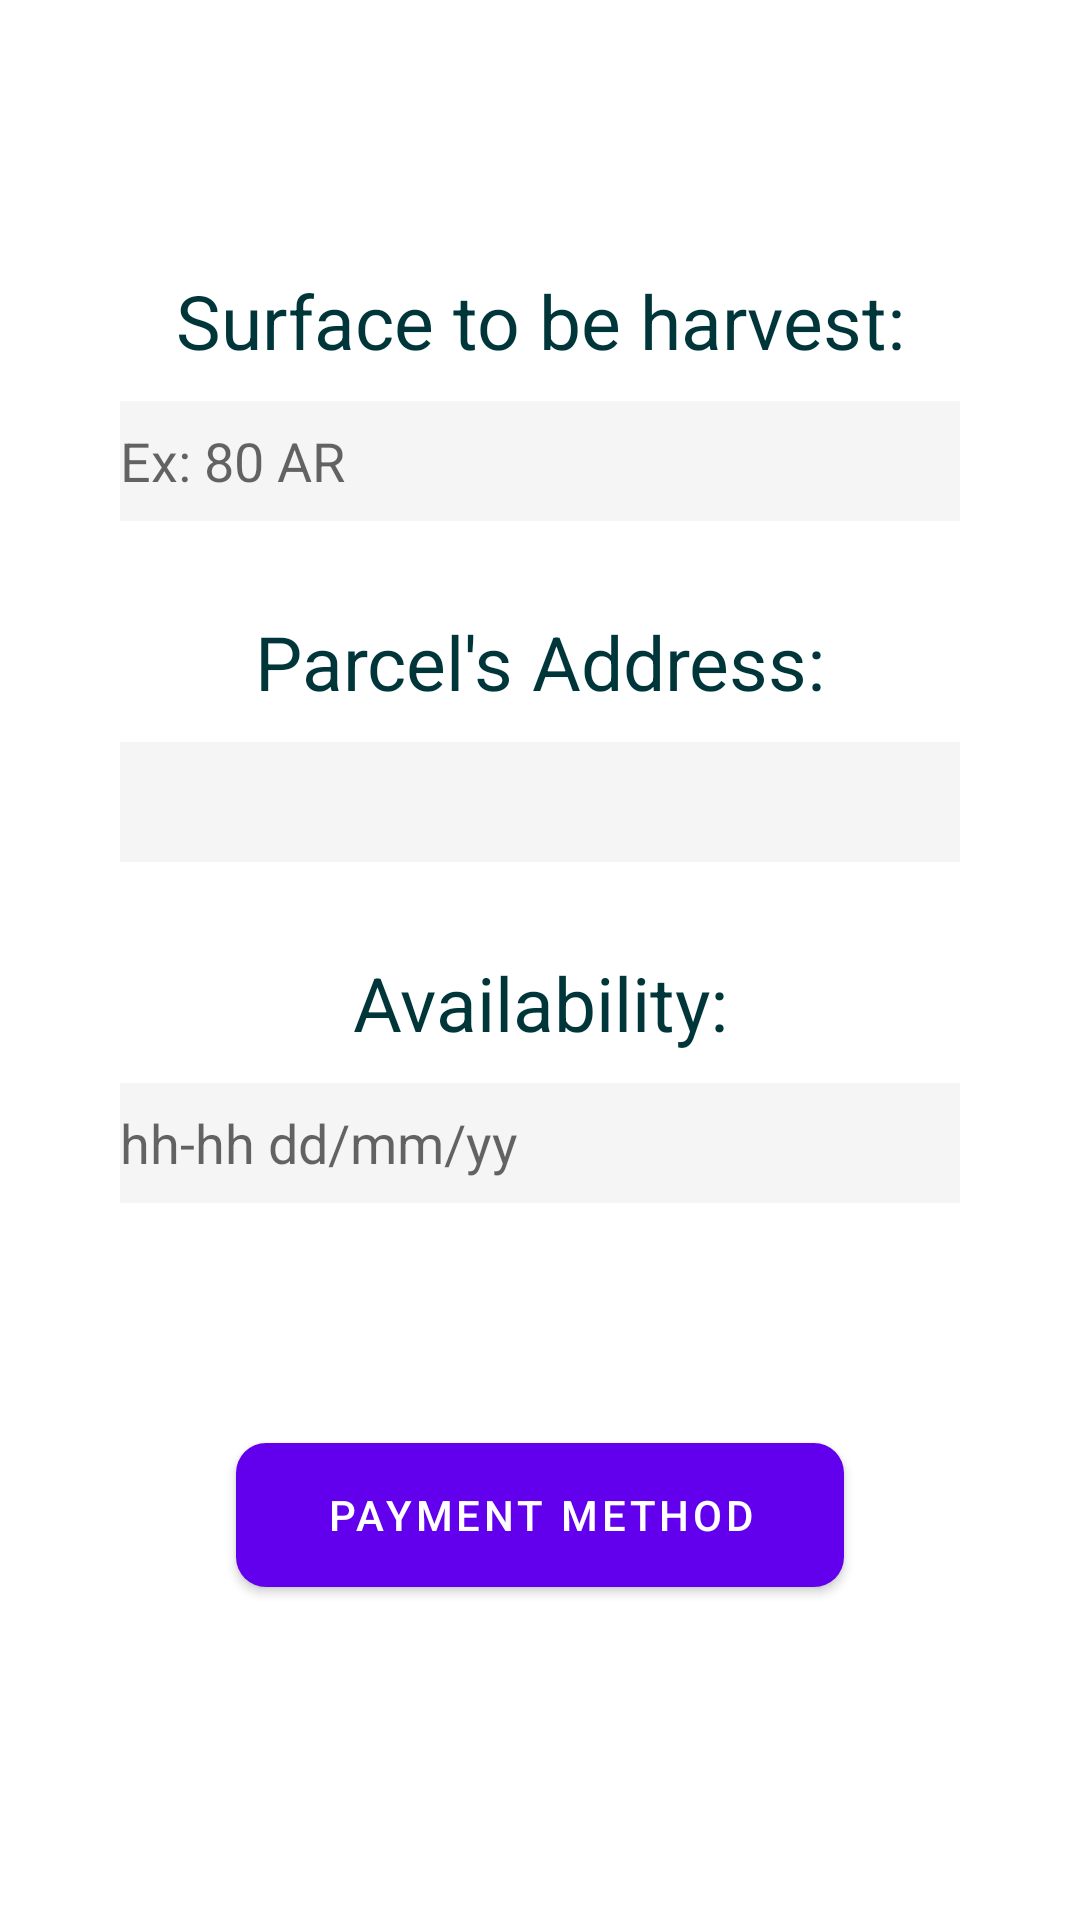

Here is an Android app screen rendered from its layout file. Give the layout XML and the strings, colors and styles it references.
<!-- AndroidManifest.xml: fallback theme Theme.MaterialComponents.DayNight.NoActionBar -->
<!-- res/layout/activity_harvest_info.xml -->
<?xml version="1.0" encoding="utf-8"?>
<androidx.constraintlayout.widget.ConstraintLayout xmlns:android="http://schemas.android.com/apk/res/android"
    xmlns:tools="http://schemas.android.com/tools"
    android:layout_width="match_parent"
    android:layout_height="match_parent"
    xmlns:app="http://schemas.android.com/apk/res-auto"
    tools:context=".HarvestActivity">

    <TextView
        android:id="@+id/surface"
        android:layout_width="match_parent"
        android:layout_height="wrap_content"
        android:gravity="center"
        android:text="Surface to be harvest:"
        app:layout_constraintTop_toTopOf="parent"
        android:layout_marginTop="90dp"
        android:textColor="@color/primaryDarkColor"
        android:textSize="25sp"
        tools:ignore="MissingConstraints" />

    <EditText
        android:id="@+id/surfaceEditText"
        android:layout_width="match_parent"
        android:layout_height="40dp"
        android:layout_marginStart="40dp"
        android:layout_marginTop="10dp"
        android:layout_marginEnd="40dp"
        android:hint="Ex: 80 AR"
        android:background="@color/grey"
        app:layout_constraintTop_toBottomOf="@+id/surface"
        tools:ignore="MissingConstraints" />

    <TextView
        android:id="@+id/addres"
        android:layout_width="match_parent"
        android:layout_height="wrap_content"
        android:gravity="center"
        android:text="Parcel's Address:"
        app:layout_constraintTop_toTopOf="@+id/surfaceEditText"
        android:layout_marginTop="70dp"
        android:textColor="@color/primaryDarkColor"
        android:textSize="25sp"
        tools:ignore="MissingConstraints" />

    <EditText
        android:id="@+id/addressEditText"
        android:layout_width="match_parent"
        android:layout_height="40dp"
        android:layout_marginStart="40dp"
        android:layout_marginTop="10dp"
        android:layout_marginEnd="40dp"
        android:background="@color/grey"
        app:layout_constraintTop_toBottomOf="@+id/addres"
        tools:ignore="MissingConstraints" />
    <TextView
        android:id="@+id/availability"
        android:layout_width="match_parent"
        android:layout_height="wrap_content"
        android:gravity="center"
        android:text="Availability:"
        app:layout_constraintTop_toTopOf="@id/addressEditText"
        android:layout_marginTop="70dp"
        android:textColor="@color/primaryDarkColor"
        android:textSize="25sp"
        tools:ignore="MissingConstraints" />

    <EditText
        android:id="@+id/availabilityEditText"
        android:layout_width="match_parent"
        android:layout_height="40dp"
        android:layout_marginStart="40dp"
        android:layout_marginTop="10dp"
        android:layout_marginEnd="40dp"
        android:background="@color/grey"
        android:hint="hh-hh dd/mm/yy"
        app:layout_constraintTop_toBottomOf="@+id/availability"
        tools:ignore="MissingConstraints" />

    <Button
        android:id="@+id/createAccountButton"
        android:layout_width="wrap_content"
        android:layout_height="wrap_content"
        android:layout_marginTop="80dp"
        android:background="@drawable/radius_primary_button"
        android:onClick="goToPaymentMethod"
        android:paddingStart="30dp"
        android:paddingEnd="30dp"
        android:text="Payment method"
        android:textColor="@color/white"
        app:layout_constraintEnd_toEndOf="parent"
        app:layout_constraintStart_toStartOf="parent"
        app:layout_constraintTop_toBottomOf="@id/availabilityEditText" />


</androidx.constraintlayout.widget.ConstraintLayout>
<!-- resources referenced by this layout -->
<resources>
  <color name="grey">#F5F5F5</color>
  <color name="primaryDarkColor">#00363a</color>
  <color name="white">#FFFFFFFF</color>
  <!-- drawable radius_primary_button (drawable) -->
  <?xml version="1.0" encoding="utf-8"?>
  <selector xmlns:android="http://schemas.android.com/apk/res/android">
      <item>
          <shape android:shape="rectangle">
              <corners android:radius="10dp" />
              <solid android:color="@color/primaryColor" />
          </shape>
      </item>
  </selector>
  <color name="primaryColor">#006064</color>
</resources>
